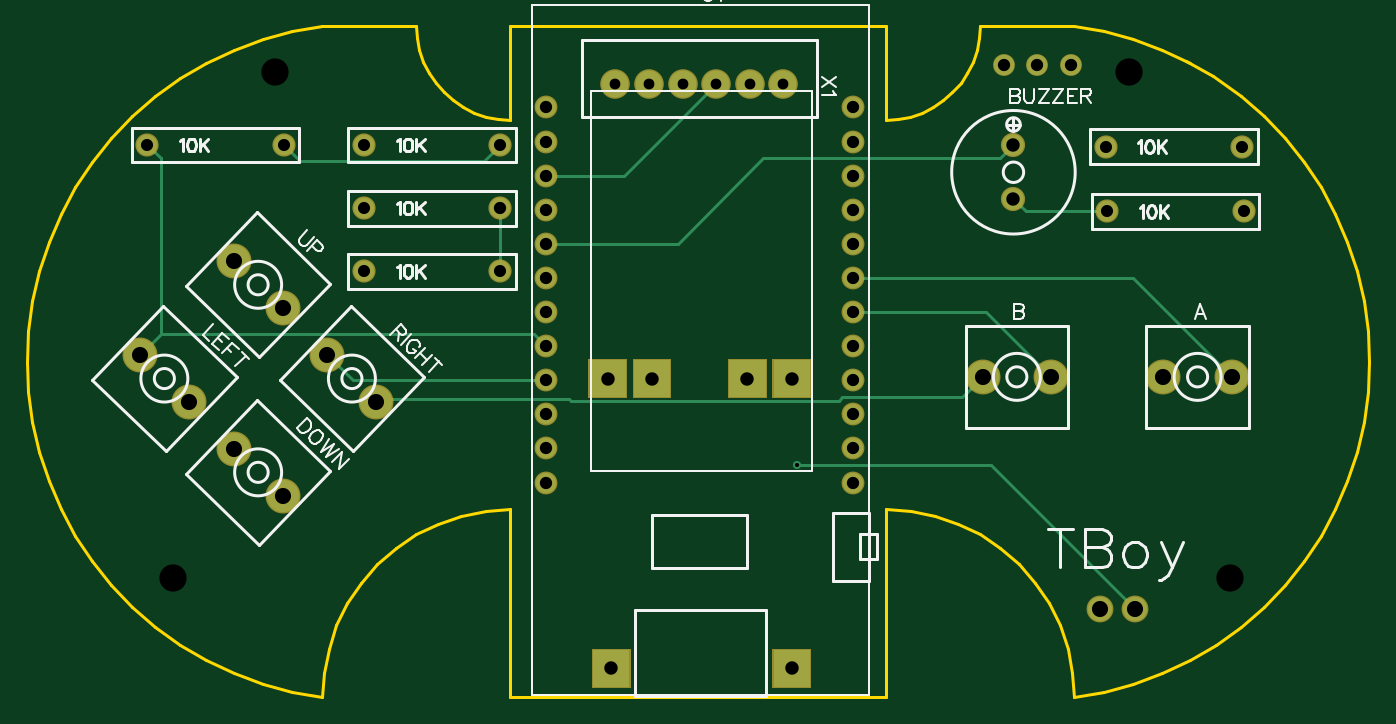
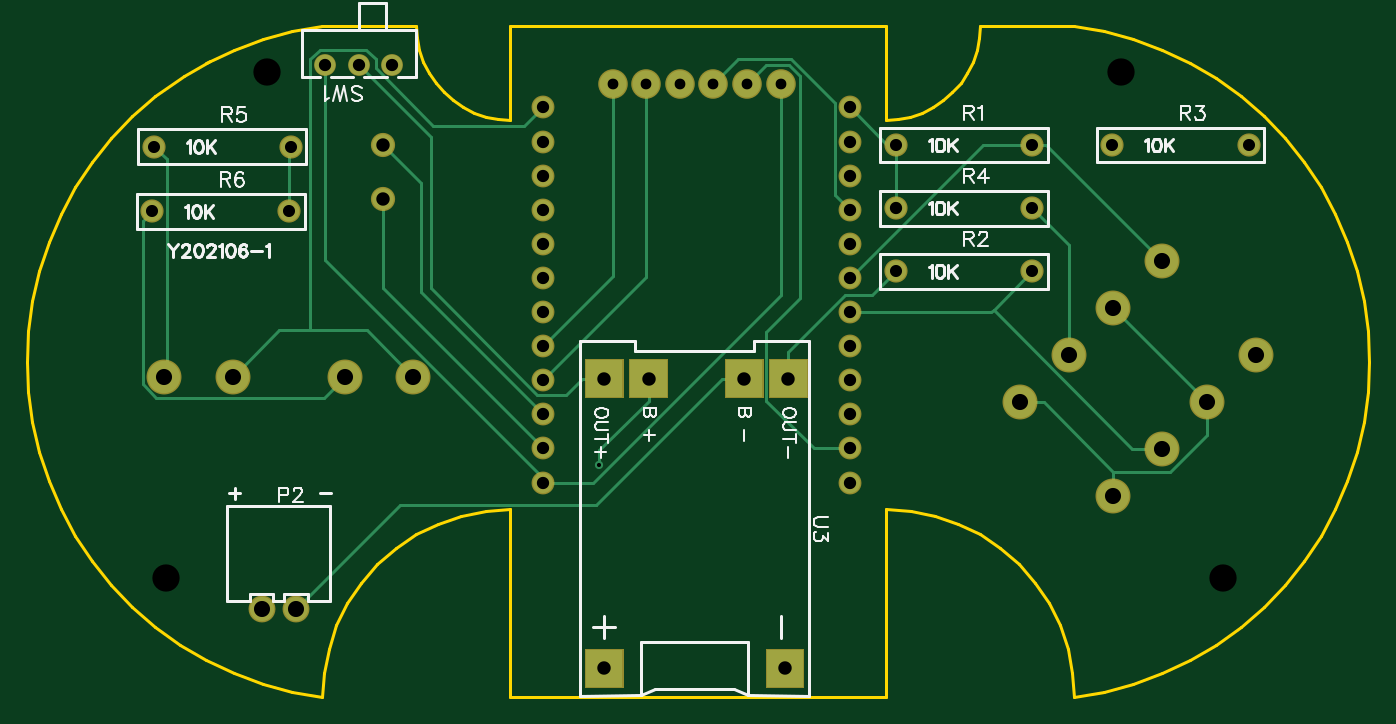
Circuit board: 9 layer files. Board 100.0 x 50.0 mm.
- outline: Gerber_BoardOutline.GKO (6039 bytes)
- bottom_copper: Gerber_BottomLayer.GBL (5689 bytes)
- bottom_silk: Gerber_BottomSilkLayer.GBO (17144 bytes)
- bottom_mask: Gerber_BottomSolderMaskLayer.GBS (2801 bytes)
- drill: Gerber_Drill_NPTH.DRL (332 bytes)
- drill: Gerber_Drill_PTH.DRL (1546 bytes)
- top_copper: Gerber_TopLayer.GTL (3890 bytes)
- top_silk: Gerber_TopSilkLayer.GTO (14567 bytes)
- top_mask: Gerber_TopSolderMaskLayer.GTS (2798 bytes)

=== outline: Gerber_BoardOutline.GKO ===
G04 Layer: BoardOutline*
G04 EasyEDA v6.4.19.5, 2021-06-24T18:33:29+08:00*
G04 aead1162afaa444bbc7f75adb803ea33,99b1a7aa48a248eb80d1c8c93250a523,10*
G04 Gerber Generator version 0.2*
G04 Scale: 100 percent, Rotated: No, Reflected: No *
G04 Dimensions in millimeters *
G04 leading zeros omitted , absolute positions ,4 integer and 5 decimal *
%FSLAX45Y45*%
%MOMM*%

%ADD10C,0.2540*%
D10*
X9096796Y13890175D02*
G01*
X8886898Y14035608D01*
X6635772Y13736452D02*
G01*
X6722478Y13765883D01*
X3654600Y10812599D02*
G01*
X3654600Y9412599D01*
X8886898Y14035608D02*
G01*
X8691191Y14151173D01*
X9568588Y13400460D02*
G01*
X9426285Y13577681D01*
X9268592Y13741364D02*
G01*
X9096796Y13890175D01*
X7854599Y14412600D02*
G01*
X7154600Y14412600D01*
X3292254Y10764895D02*
G01*
X3118843Y10706031D01*
X6454599Y10812599D02*
G01*
X6454599Y9412599D01*
X3654600Y10812599D02*
G01*
X3471862Y10800623D01*
X3292254Y10764895D01*
X2361168Y9948357D02*
G01*
X2302304Y9774946D01*
X2664650Y10402549D02*
G01*
X2543906Y10264866D01*
X2954599Y10625035D02*
G01*
X2802333Y10523293D01*
X2302304Y9774946D02*
G01*
X2266576Y9595337D01*
X2802333Y10523293D02*
G01*
X2664650Y10402549D01*
X3118843Y10706031D02*
G01*
X2954599Y10625035D01*
X7565293Y10264866D02*
G01*
X7444549Y10402549D01*
X7806895Y9774946D02*
G01*
X7748031Y9948357D01*
X2254600Y14412600D02*
G01*
X2954599Y14412600D01*
X7154600Y10625035D02*
G01*
X6990356Y10706031D01*
X6816945Y10764895D01*
X7444549Y10402549D02*
G01*
X7306866Y10523293D01*
X6816945Y10764895D02*
G01*
X6637337Y10800623D01*
X7306866Y10523293D02*
G01*
X7154600Y10625035D01*
X7748031Y9948357D02*
G01*
X7667035Y10112601D01*
X6637337Y10800623D02*
G01*
X6454599Y10812599D01*
X7854599Y9412599D02*
G01*
X7842623Y9595337D01*
X2266576Y9595337D02*
G01*
X2254600Y9412599D01*
X2543906Y10264866D02*
G01*
X2442164Y10112601D01*
X2361168Y9948357D01*
X7667035Y10112601D02*
G01*
X7565293Y10264866D01*
X7842623Y9595337D02*
G01*
X7806895Y9774946D01*
X6804599Y13806383D02*
G01*
X6880733Y13857251D01*
X6880733Y13857251D02*
G01*
X6949574Y13917625D01*
X7060818Y14062600D02*
G01*
X7101316Y14144721D01*
X7009947Y13986466D02*
G01*
X7060818Y14062600D01*
X7148611Y14321231D02*
G01*
X7154600Y14412600D01*
X7854599Y9412599D02*
G01*
X8078508Y9451632D01*
X8297989Y9510676D02*
G01*
X8511260Y9589254D01*
X8511260Y9589254D02*
G01*
X8716586Y9686724D01*
X8716586Y9686724D02*
G01*
X8912296Y9802294D01*
X9096796Y9935024D02*
G01*
X9268592Y10083835D01*
X9802545Y10813943D02*
G01*
X9892294Y11022756D01*
X9892294Y11022756D02*
G01*
X9962868Y11238809D01*
X9962868Y11238809D02*
G01*
X10013690Y11460337D01*
X10013690Y11460337D02*
G01*
X10044351Y11685546D01*
X10044351Y11685546D02*
G01*
X10054600Y11912600D01*
X9694351Y10614060D02*
G01*
X9802545Y10813943D01*
X6949574Y13917625D02*
G01*
X7009947Y13986466D01*
X7101316Y14144721D02*
G01*
X7130747Y14231426D01*
X9268592Y10083835D02*
G01*
X9426285Y10247518D01*
X8078508Y9451632D02*
G01*
X8297989Y9510676D01*
X9426285Y10247518D02*
G01*
X9568588Y10424739D01*
X6722478Y13765883D02*
G01*
X6804599Y13806383D01*
X8912296Y9802294D02*
G01*
X9096796Y9935024D01*
X9568588Y10424739D02*
G01*
X9694351Y10614060D01*
X7130747Y14231426D02*
G01*
X7148611Y14321231D01*
X3386721Y13765883D02*
G01*
X3304600Y13806383D01*
X10054600Y11912600D02*
G01*
X10044351Y12139653D01*
X6454599Y9412599D02*
G01*
X3654600Y9412599D01*
X10044351Y12139653D02*
G01*
X10013690Y12364862D01*
X6454599Y14412600D02*
G01*
X6454599Y13712598D01*
X3473427Y13736452D02*
G01*
X3386721Y13765883D01*
X2030691Y14373567D02*
G01*
X2254600Y14412600D01*
X6454599Y13712598D02*
G01*
X6545968Y13718588D01*
X8511260Y14235945D02*
G01*
X8297989Y14314523D01*
X8297989Y14314523D02*
G01*
X8078508Y14373567D01*
X3159625Y13917625D02*
G01*
X3099252Y13986466D01*
X9962868Y12586390D02*
G01*
X9892294Y12802443D01*
X9426285Y13577681D02*
G01*
X9268592Y13741364D01*
X10013690Y12364862D02*
G01*
X9962868Y12586390D01*
X3654600Y13712598D02*
G01*
X3654600Y14412600D01*
X9892294Y12802443D02*
G01*
X9802545Y13011256D01*
X8078508Y14373567D02*
G01*
X7854599Y14412600D01*
X3304600Y13806383D02*
G01*
X3228466Y13857251D01*
X3007883Y14144721D02*
G01*
X2978452Y14231426D01*
X2978452Y14231426D02*
G01*
X2960588Y14321231D01*
X2030691Y9451632D02*
G01*
X1811210Y9510676D01*
X3048381Y14062600D02*
G01*
X3007883Y14144721D01*
X1392613Y9686724D02*
G01*
X1196903Y9802294D01*
X1196903Y9802294D02*
G01*
X1012403Y9935024D01*
X9802545Y13011256D02*
G01*
X9694351Y13211139D01*
X3654600Y14412600D02*
G01*
X6454599Y14412600D01*
X3228466Y13857251D02*
G01*
X3159625Y13917625D01*
X2960588Y14321231D02*
G01*
X2954599Y14412600D01*
X3654600Y13712598D02*
G01*
X3563231Y13718588D01*
X1811210Y9510676D02*
G01*
X1597939Y9589254D01*
X8716586Y14138475D02*
G01*
X8511260Y14235945D01*
X3563231Y13718588D02*
G01*
X3473427Y13736452D01*
X3099252Y13986466D02*
G01*
X3048381Y14062600D01*
X216905Y11022756D02*
G01*
X146331Y11238809D01*
X6545968Y13718588D02*
G01*
X6635772Y13736452D01*
X9694351Y13211139D02*
G01*
X9568588Y13400460D01*
X146331Y12586390D02*
G01*
X216905Y12802443D01*
X840607Y13741364D02*
G01*
X1012403Y13890175D01*
X1196903Y14022905D01*
X540611Y10424739D02*
G01*
X414848Y10614060D01*
X414848Y10614060D02*
G01*
X306654Y10813943D01*
X682914Y13577681D02*
G01*
X840607Y13741364D01*
X306654Y10813943D02*
G01*
X216905Y11022756D01*
X64848Y12139653D02*
G01*
X95509Y12364862D01*
X1597939Y9589254D02*
G01*
X1392613Y9686724D01*
X95509Y11460337D02*
G01*
X64848Y11685546D01*
X95509Y12364862D02*
G01*
X146331Y12586390D01*
X216905Y12802443D02*
G01*
X306654Y13011256D01*
X840607Y10083835D02*
G01*
X682914Y10247518D01*
X1597939Y14235945D02*
G01*
X1811210Y14314523D01*
X1811210Y14314523D02*
G01*
X2030691Y14373567D01*
X540611Y13400460D02*
G01*
X682914Y13577681D01*
X1392613Y14138475D02*
G01*
X1597939Y14235945D01*
X306654Y13011256D02*
G01*
X414848Y13211139D01*
X540611Y13400460D01*
X1012403Y9935024D02*
G01*
X840607Y10083835D01*
X1196903Y14022905D02*
G01*
X1392613Y14138475D01*
X2254600Y9412599D02*
G01*
X2030691Y9451632D01*
X64848Y11685546D02*
G01*
X54599Y11912600D01*
X64848Y12139653D01*
X682914Y10247518D02*
G01*
X540611Y10424739D01*
X146331Y11238809D02*
G01*
X95509Y11460337D01*

%LPD*%
M02*

=== bottom_copper: Gerber_BottomLayer.GBL ===
G04 Layer: BottomLayer*
G04 EasyEDA v6.4.19.5, 2021-06-24T18:33:29+08:00*
G04 aead1162afaa444bbc7f75adb803ea33,99b1a7aa48a248eb80d1c8c93250a523,10*
G04 Gerber Generator version 0.2*
G04 Scale: 100 percent, Rotated: No, Reflected: No *
G04 Dimensions in millimeters *
G04 leading zeros omitted , absolute positions ,4 integer and 5 decimal *
%FSLAX45Y45*%
%MOMM*%

%ADD11C,0.2600*%
%ADD12C,0.6100*%
%ADD13C,1.5240*%
%ADD15C,1.8000*%
%ADD16C,1.6000*%
%ADD17C,2.4000*%
%ADD18C,1.5000*%
%ADD19C,2.0000*%

%LPD*%
D11*
X5689600Y13982700D02*
G01*
X5689600Y12547600D01*
X6210300Y12026900D01*
X5439663Y13982700D02*
G01*
X5439663Y12543536D01*
X6210300Y11772900D01*
X4689602Y13982700D02*
G01*
X4548377Y14123924D01*
X4379468Y14123924D01*
X4297679Y14041881D01*
X4297679Y12382500D01*
X4545838Y12134342D01*
X4545838Y11620245D01*
X4190491Y11264900D01*
X3924300Y11264900D01*
X4939538Y13982700D02*
G01*
X4755895Y14166342D01*
X4361941Y14166342D01*
X4031741Y13835887D01*
X4031741Y13150342D01*
X3924300Y13042900D01*
X1262126Y11609070D02*
G01*
X1960625Y12307570D01*
X1960625Y11090910D02*
G01*
X1960625Y10910570D01*
X2659125Y11609070D02*
G01*
X2479040Y11609070D01*
X1960625Y11090910D01*
X1960625Y11090910D02*
G01*
X1540255Y11090910D01*
X1262126Y11368786D01*
X1262126Y11609070D01*
X6210300Y13804900D02*
G01*
X6348729Y13666470D01*
X7025131Y13666470D01*
X7456931Y14098270D01*
X7456931Y14163039D01*
X7530084Y14236192D01*
X7874000Y14236192D01*
X7943088Y14167104D01*
X7943088Y12144502D01*
X8521700Y11798300D02*
G01*
X8175497Y12144502D01*
X7943088Y12144502D01*
X7943088Y12144502D02*
G01*
X7521702Y12144502D01*
X7175500Y11798300D01*
X2293874Y11962129D02*
G01*
X2293874Y12784074D01*
X2565400Y13055600D01*
X1595373Y11263629D02*
G01*
X1819147Y11263629D01*
X2853436Y12297663D01*
X3924300Y12280900D02*
G01*
X2870200Y12280900D01*
X2853436Y12297663D01*
X2853436Y12297663D02*
G01*
X2565400Y12585700D01*
X3924300Y12534900D02*
G01*
X2933700Y13525500D01*
X2565400Y13525500D01*
X1595373Y12660629D02*
G01*
X2460243Y13525500D01*
X2565400Y13525500D01*
X5788913Y11142218D02*
G01*
X5788913Y11255502D01*
X5422900Y11621262D01*
X5422900Y11785600D02*
G01*
X5422900Y11621262D01*
X4711700Y11785600D02*
G01*
X4876038Y11785600D01*
X8051800Y10071100D02*
G01*
X7277861Y10845037D01*
X5816345Y10845037D01*
X5816345Y10845037D01*
X4876038Y11785600D01*
X3924300Y13804900D02*
G01*
X3644900Y13525500D01*
X3581400Y13525500D01*
X3581400Y13055600D02*
G01*
X3581400Y13525500D01*
X3581400Y12585700D02*
G01*
X3759200Y12407900D01*
X3960622Y12407900D01*
X4381500Y11987021D01*
X4381500Y11785600D01*
X7683500Y11798300D02*
G01*
X7840218Y11641581D01*
X9090659Y11641581D01*
X9191752Y11742420D01*
X9191752Y12957047D01*
X9118600Y13030200D01*
X9029700Y11798300D02*
G01*
X9010904Y11817095D01*
X9010904Y13417804D01*
X9105900Y13512800D01*
X5917438Y11785600D02*
G01*
X6037325Y11665458D01*
X6251447Y11665458D01*
X7045197Y12459208D01*
X7045197Y13585697D01*
X7581900Y14122400D01*
X5753100Y11785600D02*
G01*
X5917438Y11785600D01*
X7831836Y14122400D02*
G01*
X7831836Y12669265D01*
X6210300Y11047729D01*
X6210300Y11010900D01*
X6210300Y11010900D02*
G01*
X5835650Y11010900D01*
X4439665Y12406884D01*
X4439665Y13982700D01*
X8102600Y13030200D02*
G01*
X8102600Y13500100D01*
X8089900Y13512800D01*
X6210300Y11264900D02*
G01*
X7404100Y12458700D01*
X7404100Y13122402D01*
X7404100Y13522197D02*
G01*
X7121143Y13239242D01*
X7121143Y12429744D01*
X6210300Y11518900D01*
D13*
G01*
X7831912Y14122400D03*
G01*
X7581900Y14122400D03*
G01*
X7331913Y14122400D03*
G01*
X8089900Y13512800D03*
G01*
X9105900Y13512800D03*
G01*
X8102600Y13030200D03*
G01*
X9118600Y13030200D03*
G36*
X5888098Y9491599D02*
G01*
X5888098Y9761598D01*
X5618099Y9761598D01*
X5618099Y9491599D01*
G37*
G36*
X4541898Y9491599D02*
G01*
X4541898Y9761598D01*
X4271899Y9761598D01*
X4271899Y9491599D01*
G37*
G36*
X4516498Y11650599D02*
G01*
X4516498Y11920598D01*
X4246499Y11920598D01*
X4246499Y11650599D01*
G37*
G36*
X5888098Y11650599D02*
G01*
X5888098Y11920598D01*
X5618099Y11920598D01*
X5618099Y11650599D01*
G37*
G36*
X4846698Y11650599D02*
G01*
X4846698Y11920598D01*
X4576699Y11920598D01*
X4576699Y11650599D01*
G37*
G36*
X5557898Y11650599D02*
G01*
X5557898Y11920598D01*
X5287899Y11920598D01*
X5287899Y11650599D01*
G37*
D15*
G01*
X8305800Y10071100D03*
G01*
X8051800Y10071100D03*
D13*
G01*
X1968500Y13525500D03*
G01*
X952500Y13525500D03*
G01*
X3581400Y13525500D03*
G01*
X2565400Y13525500D03*
G01*
X3581400Y12585700D03*
G01*
X2565400Y12585700D03*
G01*
X3581400Y13055600D03*
G01*
X2565400Y13055600D03*
D16*
G01*
X7404100Y13522197D03*
G01*
X7404100Y13122402D03*
D17*
G01*
X1960702Y12307646D03*
G01*
X1595297Y12660553D03*
G01*
X1960702Y10910646D03*
G01*
X1595297Y11263553D03*
G01*
X2659227Y11609146D03*
G01*
X2293772Y11962053D03*
G01*
X1262202Y11609146D03*
G01*
X896797Y11962053D03*
G01*
X7683500Y11798300D03*
G01*
X7175500Y11798300D03*
G01*
X9029700Y11798300D03*
G01*
X8521700Y11798300D03*
D18*
G01*
X3924300Y13804900D03*
G01*
X3924300Y13550900D03*
G01*
X3924300Y13296900D03*
G01*
X3924300Y13042900D03*
G01*
X3924300Y12788900D03*
G01*
X3924300Y12534900D03*
G01*
X3924300Y12280900D03*
G01*
X3924300Y12026900D03*
G01*
X3924300Y11772900D03*
G01*
X3924300Y11518900D03*
G01*
X3924300Y11264900D03*
G01*
X3924300Y11010900D03*
G01*
X6210300Y13804900D03*
G01*
X6210300Y13550900D03*
G01*
X6210300Y13296900D03*
G01*
X6210300Y13042900D03*
G01*
X6210300Y12788900D03*
G01*
X6210300Y12534900D03*
G01*
X6210300Y12280900D03*
G01*
X6210300Y11772900D03*
G01*
X6210300Y12026900D03*
G01*
X6210300Y11518900D03*
G01*
X6210300Y11264900D03*
G01*
X6210300Y11010900D03*
D19*
G01*
X5689600Y13982700D03*
G01*
X5439663Y13982700D03*
G01*
X5189474Y13982700D03*
G01*
X4939538Y13982700D03*
G01*
X4689602Y13982700D03*
G01*
X4439665Y13982700D03*
D12*
G01*
X5788913Y11142218D03*
M02*

=== bottom_silk: Gerber_BottomSilkLayer.GBO (17144 bytes, source omitted) ===
=== bottom_mask: Gerber_BottomSolderMaskLayer.GBS ===
G04 Layer: BottomSolderMaskLayer*
G04 EasyEDA v6.4.19.5, 2021-06-24T18:33:29+08:00*
G04 aead1162afaa444bbc7f75adb803ea33,99b1a7aa48a248eb80d1c8c93250a523,10*
G04 Gerber Generator version 0.2*
G04 Scale: 100 percent, Rotated: No, Reflected: No *
G04 Dimensions in millimeters *
G04 leading zeros omitted , absolute positions ,4 integer and 5 decimal *
%FSLAX45Y45*%
%MOMM*%

%ADD24C,1.6256*%
%ADD25C,1.7272*%
%ADD27C,2.0032*%
%ADD28C,1.8032*%
%ADD29C,2.6032*%
%ADD30C,1.7032*%
%ADD31C,2.2032*%

%LPD*%
D24*
G01*
X7831912Y14122400D03*
G01*
X7581900Y14122400D03*
G01*
X7331913Y14122400D03*
D25*
G01*
X8089900Y13512800D03*
G01*
X9105900Y13512800D03*
G01*
X8102600Y13030200D03*
G01*
X9118600Y13030200D03*
G36*
X5608065Y9481312D02*
G01*
X5608065Y9771634D01*
X5898134Y9771634D01*
X5898134Y9481312D01*
G37*
G36*
X4261865Y9481312D02*
G01*
X4261865Y9771634D01*
X4551934Y9771634D01*
X4551934Y9481312D01*
G37*
G36*
X4236465Y11640312D02*
G01*
X4236465Y11930634D01*
X4526534Y11930634D01*
X4526534Y11640312D01*
G37*
G36*
X5608065Y11640312D02*
G01*
X5608065Y11930634D01*
X5898134Y11930634D01*
X5898134Y11640312D01*
G37*
G36*
X4566665Y11640312D02*
G01*
X4566665Y11930634D01*
X4856734Y11930634D01*
X4856734Y11640312D01*
G37*
G36*
X5277865Y11640312D02*
G01*
X5277865Y11930634D01*
X5567934Y11930634D01*
X5567934Y11640312D01*
G37*
D27*
G01*
X8305800Y10071100D03*
G01*
X8051800Y10071100D03*
D25*
G01*
X1968500Y13525500D03*
G01*
X952500Y13525500D03*
G01*
X3581400Y13525500D03*
G01*
X2565400Y13525500D03*
G01*
X3581400Y12585700D03*
G01*
X2565400Y12585700D03*
G01*
X3581400Y13055600D03*
G01*
X2565400Y13055600D03*
D28*
G01*
X7404100Y13522197D03*
G01*
X7404100Y13122402D03*
D29*
G01*
X1960702Y12307646D03*
G01*
X1595297Y12660553D03*
G01*
X1960702Y10910646D03*
G01*
X1595297Y11263553D03*
G01*
X2659227Y11609146D03*
G01*
X2293772Y11962053D03*
G01*
X1262202Y11609146D03*
G01*
X896797Y11962053D03*
G01*
X7683500Y11798300D03*
G01*
X7175500Y11798300D03*
G01*
X9029700Y11798300D03*
G01*
X8521700Y11798300D03*
D30*
G01*
X3924300Y13804900D03*
G01*
X3924300Y13550900D03*
G01*
X3924300Y13296900D03*
G01*
X3924300Y13042900D03*
G01*
X3924300Y12788900D03*
G01*
X3924300Y12534900D03*
G01*
X3924300Y12280900D03*
G01*
X3924300Y12026900D03*
G01*
X3924300Y11772900D03*
G01*
X3924300Y11518900D03*
G01*
X3924300Y11264900D03*
G01*
X3924300Y11010900D03*
G01*
X6210300Y13804900D03*
G01*
X6210300Y13550900D03*
G01*
X6210300Y13296900D03*
G01*
X6210300Y13042900D03*
G01*
X6210300Y12788900D03*
G01*
X6210300Y12534900D03*
G01*
X6210300Y12280900D03*
G01*
X6210300Y11772900D03*
G01*
X6210300Y12026900D03*
G01*
X6210300Y11518900D03*
G01*
X6210300Y11264900D03*
G01*
X6210300Y11010900D03*
D31*
G01*
X5689600Y13982700D03*
G01*
X5439663Y13982700D03*
G01*
X5189474Y13982700D03*
G01*
X4939538Y13982700D03*
G01*
X4689602Y13982700D03*
G01*
X4439665Y13982700D03*
M02*

=== drill: Gerber_Drill_NPTH.DRL ===
M48
METRIC,LZ,000.000
;FILE_FORMAT=3:3
;TYPE=NON_PLATED
;Layer: Drill NPTH
;EasyEDA v6.4.19.5, 2021-06-24T18:33:29+08:00
;aead1162afaa444bbc7f75adb803ea33,99b1a7aa48a248eb80d1c8c93250a523,10
;Gerber Generator version 0.2
;Holesize 1 = 2.032 mm
T01C2.032
%
G05
G90
T01
X082677Y140716
X019050Y140716
X011430Y102997
X090170Y102997
M30

=== drill: Gerber_Drill_PTH.DRL ===
M48
METRIC,LZ,000.000
;FILE_FORMAT=3:3
;TYPE=PLATED
;Layer: Drill PTH
;EasyEDA v6.4.19.5, 2021-06-24T18:33:29+08:00
;aead1162afaa444bbc7f75adb803ea33,99b1a7aa48a248eb80d1c8c93250a523,10
;Gerber Generator version 0.2
;Holesize 1 = 0.310 mm
T01C0.310
;Holesize 2 = 0.800 mm
T02C0.800
;Holesize 3 = 0.901 mm
T03C0.901
;Holesize 4 = 0.915 mm
T04C0.915
;Holesize 5 = 1.000 mm
T05C1.000
;Holesize 6 = 1.001 mm
T06C1.001
;Holesize 7 = 1.199 mm
T07C1.199
;Holesize 8 = 1.200 mm
T08C1.200
%
G05
G90
T01
X057889Y111422
T02
X056896Y139827
X054397Y139827
X051895Y139827
X049395Y139827
X046896Y139827
X044397Y139827
T03
X080899Y135128
X091059Y135128
X081026Y130302
X091186Y130302
X019685Y135255
X009525Y135255
X035814Y135255
X025654Y135255
X035814Y125857
X025654Y125857
X025654Y130556
T04
X078319Y141224
X075819Y141224
X073319Y141224
X035814Y130556
X039243Y138049
X039243Y135509
X039243Y132969
X039243Y130429
X039243Y127889
X039243Y125349
X039243Y122809
X039243Y120269
X039243Y117729
X039243Y115189
X039243Y112649
X039243Y110109
X062103Y138049
X062103Y135509
X062103Y132969
X062103Y130429
X062103Y127889
X062103Y125349
X062103Y122809
X062103Y117729
X062103Y120269
X062103Y115189
X062103Y112649
X062103Y110109
T05
X074041Y135222
X074041Y131224
T06
X057531Y096266
X044069Y096266
X043815Y117856
X057531Y117856
X047117Y117856
X054229Y117856
T07
X083058Y100711
X080518Y100711
T08
X019607Y123077
X015953Y126605
X019607Y109107
X015953Y112635
X026592Y116092
X022938Y119620
X012622Y116092
X008968Y119620
X076835Y117983
X071755Y117983
X090297Y117983
X085217Y117983
M30

=== top_copper: Gerber_TopLayer.GTL ===
G04 Layer: TopLayer*
G04 EasyEDA v6.4.19.5, 2021-06-24T18:33:29+08:00*
G04 aead1162afaa444bbc7f75adb803ea33,99b1a7aa48a248eb80d1c8c93250a523,10*
G04 Gerber Generator version 0.2*
G04 Scale: 100 percent, Rotated: No, Reflected: No *
G04 Dimensions in millimeters *
G04 leading zeros omitted , absolute positions ,4 integer and 5 decimal *
%FSLAX45Y45*%
%MOMM*%

%ADD11C,0.2600*%
%ADD12C,0.6100*%
%ADD13C,1.5240*%
%ADD15C,1.8000*%
%ADD16C,1.6000*%
%ADD17C,2.4000*%
%ADD18C,1.5000*%
%ADD19C,2.0000*%

%LPD*%
D11*
X5189474Y13982700D02*
G01*
X4503674Y13296900D01*
X3924300Y13296900D01*
X7175500Y11798300D02*
G01*
X7023100Y11645900D01*
X6130543Y11645900D01*
X6101841Y11617197D01*
X4109720Y11617197D01*
X4095241Y11631421D01*
X2681731Y11631421D01*
X2659125Y11609070D01*
X3924300Y11772900D02*
G01*
X2482850Y11772900D01*
X2293874Y11962129D01*
X1052576Y12117831D02*
G01*
X1052576Y13425424D01*
X952500Y13525500D01*
X3924300Y12026900D02*
G01*
X3833368Y12117831D01*
X1052576Y12117831D01*
X1052576Y12117831D02*
G01*
X896873Y11962129D01*
X8305800Y10071100D02*
G01*
X7234681Y11142218D01*
X5788913Y11142218D01*
X3581400Y12585700D02*
G01*
X3581400Y13055600D01*
X3581400Y13525500D02*
G01*
X3464052Y13407897D01*
X2086102Y13407897D01*
X1968500Y13525500D01*
X7683500Y11798300D02*
G01*
X7200900Y12280900D01*
X6210300Y12280900D01*
X6210300Y12534900D02*
G01*
X8293100Y12534900D01*
X9029700Y11798300D01*
X8102600Y13030200D02*
G01*
X7496302Y13030200D01*
X7404100Y13122402D01*
X3924300Y12788900D02*
G01*
X4902961Y12788900D01*
X5539740Y13425678D01*
X7307579Y13425678D01*
X7404100Y13522197D01*
D13*
G01*
X7831912Y14122400D03*
G01*
X7581900Y14122400D03*
G01*
X7331913Y14122400D03*
G01*
X8089900Y13512800D03*
G01*
X9105900Y13512800D03*
G01*
X8102600Y13030200D03*
G01*
X9118600Y13030200D03*
G36*
X5888098Y9491599D02*
G01*
X5888098Y9761598D01*
X5618099Y9761598D01*
X5618099Y9491599D01*
G37*
G36*
X4541898Y9491599D02*
G01*
X4541898Y9761598D01*
X4271899Y9761598D01*
X4271899Y9491599D01*
G37*
G36*
X4516498Y11650599D02*
G01*
X4516498Y11920598D01*
X4246499Y11920598D01*
X4246499Y11650599D01*
G37*
G36*
X5888098Y11650599D02*
G01*
X5888098Y11920598D01*
X5618099Y11920598D01*
X5618099Y11650599D01*
G37*
G36*
X4846698Y11650599D02*
G01*
X4846698Y11920598D01*
X4576699Y11920598D01*
X4576699Y11650599D01*
G37*
G36*
X5557898Y11650599D02*
G01*
X5557898Y11920598D01*
X5287899Y11920598D01*
X5287899Y11650599D01*
G37*
D15*
G01*
X8305800Y10071100D03*
G01*
X8051800Y10071100D03*
D13*
G01*
X1968500Y13525500D03*
G01*
X952500Y13525500D03*
G01*
X3581400Y13525500D03*
G01*
X2565400Y13525500D03*
G01*
X3581400Y12585700D03*
G01*
X2565400Y12585700D03*
G01*
X3581400Y13055600D03*
G01*
X2565400Y13055600D03*
D16*
G01*
X7404100Y13522197D03*
G01*
X7404100Y13122402D03*
D17*
G01*
X1960702Y12307646D03*
G01*
X1595297Y12660553D03*
G01*
X1960702Y10910646D03*
G01*
X1595297Y11263553D03*
G01*
X2659227Y11609146D03*
G01*
X2293772Y11962053D03*
G01*
X1262202Y11609146D03*
G01*
X896797Y11962053D03*
G01*
X7683500Y11798300D03*
G01*
X7175500Y11798300D03*
G01*
X9029700Y11798300D03*
G01*
X8521700Y11798300D03*
D18*
G01*
X3924300Y13804900D03*
G01*
X3924300Y13550900D03*
G01*
X3924300Y13296900D03*
G01*
X3924300Y13042900D03*
G01*
X3924300Y12788900D03*
G01*
X3924300Y12534900D03*
G01*
X3924300Y12280900D03*
G01*
X3924300Y12026900D03*
G01*
X3924300Y11772900D03*
G01*
X3924300Y11518900D03*
G01*
X3924300Y11264900D03*
G01*
X3924300Y11010900D03*
G01*
X6210300Y13804900D03*
G01*
X6210300Y13550900D03*
G01*
X6210300Y13296900D03*
G01*
X6210300Y13042900D03*
G01*
X6210300Y12788900D03*
G01*
X6210300Y12534900D03*
G01*
X6210300Y12280900D03*
G01*
X6210300Y11772900D03*
G01*
X6210300Y12026900D03*
G01*
X6210300Y11518900D03*
G01*
X6210300Y11264900D03*
G01*
X6210300Y11010900D03*
D19*
G01*
X5689600Y13982700D03*
G01*
X5439663Y13982700D03*
G01*
X5189474Y13982700D03*
G01*
X4939538Y13982700D03*
G01*
X4689602Y13982700D03*
G01*
X4439665Y13982700D03*
D12*
G01*
X5788913Y11142218D03*
M02*

=== top_silk: Gerber_TopSilkLayer.GTO (14567 bytes, source omitted) ===
=== top_mask: Gerber_TopSolderMaskLayer.GTS ===
G04 Layer: TopSolderMaskLayer*
G04 EasyEDA v6.4.19.5, 2021-06-24T18:33:29+08:00*
G04 aead1162afaa444bbc7f75adb803ea33,99b1a7aa48a248eb80d1c8c93250a523,10*
G04 Gerber Generator version 0.2*
G04 Scale: 100 percent, Rotated: No, Reflected: No *
G04 Dimensions in millimeters *
G04 leading zeros omitted , absolute positions ,4 integer and 5 decimal *
%FSLAX45Y45*%
%MOMM*%

%ADD24C,1.6256*%
%ADD25C,1.7272*%
%ADD27C,2.0032*%
%ADD28C,1.8032*%
%ADD29C,2.6032*%
%ADD30C,1.7032*%
%ADD31C,2.2032*%

%LPD*%
D24*
G01*
X7831912Y14122400D03*
G01*
X7581900Y14122400D03*
G01*
X7331913Y14122400D03*
D25*
G01*
X8089900Y13512800D03*
G01*
X9105900Y13512800D03*
G01*
X8102600Y13030200D03*
G01*
X9118600Y13030200D03*
G36*
X5608065Y9481312D02*
G01*
X5608065Y9771634D01*
X5898134Y9771634D01*
X5898134Y9481312D01*
G37*
G36*
X4261865Y9481312D02*
G01*
X4261865Y9771634D01*
X4551934Y9771634D01*
X4551934Y9481312D01*
G37*
G36*
X4236465Y11640312D02*
G01*
X4236465Y11930634D01*
X4526534Y11930634D01*
X4526534Y11640312D01*
G37*
G36*
X5608065Y11640312D02*
G01*
X5608065Y11930634D01*
X5898134Y11930634D01*
X5898134Y11640312D01*
G37*
G36*
X4566665Y11640312D02*
G01*
X4566665Y11930634D01*
X4856734Y11930634D01*
X4856734Y11640312D01*
G37*
G36*
X5277865Y11640312D02*
G01*
X5277865Y11930634D01*
X5567934Y11930634D01*
X5567934Y11640312D01*
G37*
D27*
G01*
X8305800Y10071100D03*
G01*
X8051800Y10071100D03*
D25*
G01*
X1968500Y13525500D03*
G01*
X952500Y13525500D03*
G01*
X3581400Y13525500D03*
G01*
X2565400Y13525500D03*
G01*
X3581400Y12585700D03*
G01*
X2565400Y12585700D03*
G01*
X3581400Y13055600D03*
G01*
X2565400Y13055600D03*
D28*
G01*
X7404100Y13522197D03*
G01*
X7404100Y13122402D03*
D29*
G01*
X1960702Y12307646D03*
G01*
X1595297Y12660553D03*
G01*
X1960702Y10910646D03*
G01*
X1595297Y11263553D03*
G01*
X2659227Y11609146D03*
G01*
X2293772Y11962053D03*
G01*
X1262202Y11609146D03*
G01*
X896797Y11962053D03*
G01*
X7683500Y11798300D03*
G01*
X7175500Y11798300D03*
G01*
X9029700Y11798300D03*
G01*
X8521700Y11798300D03*
D30*
G01*
X3924300Y13804900D03*
G01*
X3924300Y13550900D03*
G01*
X3924300Y13296900D03*
G01*
X3924300Y13042900D03*
G01*
X3924300Y12788900D03*
G01*
X3924300Y12534900D03*
G01*
X3924300Y12280900D03*
G01*
X3924300Y12026900D03*
G01*
X3924300Y11772900D03*
G01*
X3924300Y11518900D03*
G01*
X3924300Y11264900D03*
G01*
X3924300Y11010900D03*
G01*
X6210300Y13804900D03*
G01*
X6210300Y13550900D03*
G01*
X6210300Y13296900D03*
G01*
X6210300Y13042900D03*
G01*
X6210300Y12788900D03*
G01*
X6210300Y12534900D03*
G01*
X6210300Y12280900D03*
G01*
X6210300Y11772900D03*
G01*
X6210300Y12026900D03*
G01*
X6210300Y11518900D03*
G01*
X6210300Y11264900D03*
G01*
X6210300Y11010900D03*
D31*
G01*
X5689600Y13982700D03*
G01*
X5439663Y13982700D03*
G01*
X5189474Y13982700D03*
G01*
X4939538Y13982700D03*
G01*
X4689602Y13982700D03*
G01*
X4439665Y13982700D03*
M02*

